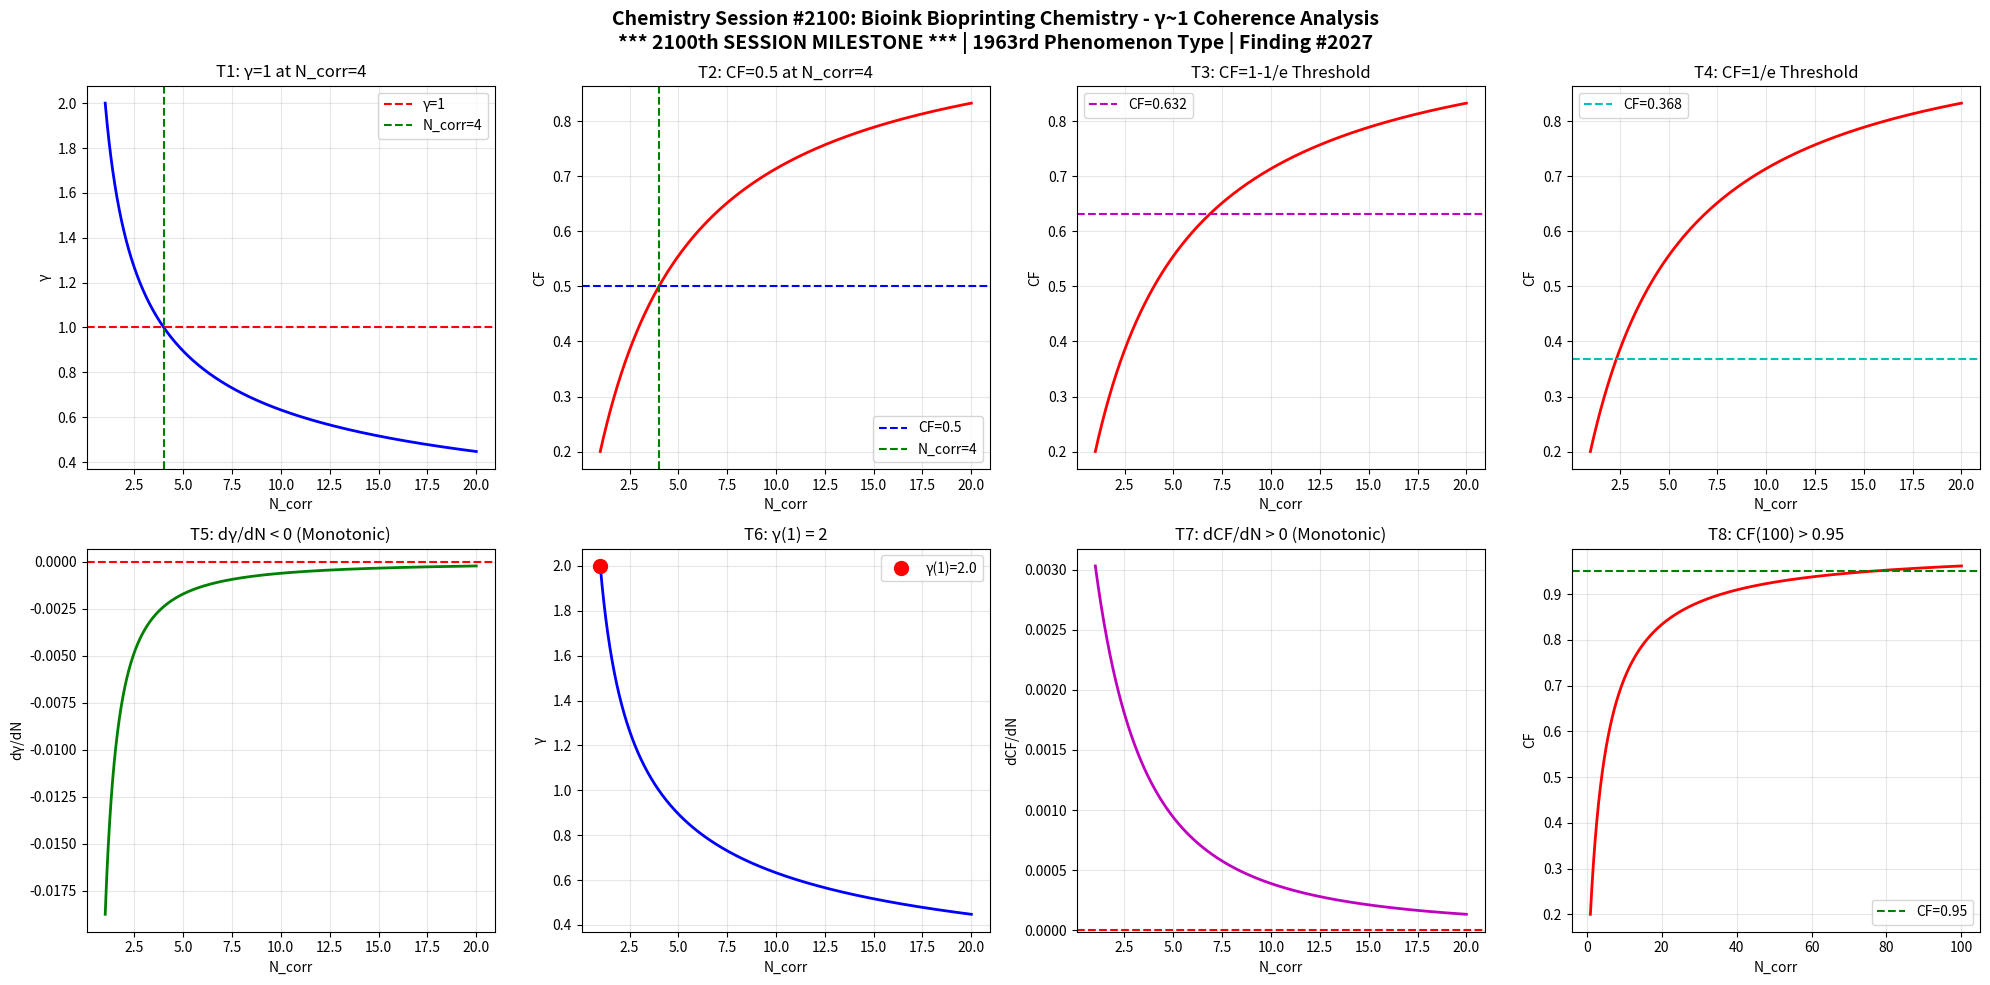

The script that saved this image: (Note: this script raises an exception after producing the figure.)
import numpy as np
import matplotlib
matplotlib.use('Agg')
import matplotlib.pyplot as plt

def gamma(N_corr):
    return 2.0 / np.sqrt(N_corr)

def coherence_fraction(g):
    return 1.0 / (1.0 + g**2)

N = np.linspace(1, 20, 1000)
g = gamma(N)
cf = coherence_fraction(g)

fig, axes = plt.subplots(2, 4, figsize=(20, 10))
fig.suptitle('Chemistry Session #2100: Bioink Bioprinting Chemistry - γ~1 Coherence Analysis\n*** 2100th SESSION MILESTONE *** | 1963rd Phenomenon Type | Finding #2027', fontsize=14, fontweight='bold')

# T1: γ=1 at N_corr=4
ax1 = axes[0,0]
ax1.plot(N, g, 'b-', linewidth=2)
ax1.axhline(y=1.0, color='r', linestyle='--', label='γ=1')
ax1.axvline(x=4.0, color='g', linestyle='--', label='N_corr=4')
ax1.set_xlabel('N_corr'); ax1.set_ylabel('γ')
ax1.set_title('T1: γ=1 at N_corr=4')
ax1.legend(); ax1.grid(True, alpha=0.3)
test1 = abs(gamma(4) - 1.0) < 1e-10

# T2: CF=0.5 at N_corr=4
ax2 = axes[0,1]
ax2.plot(N, cf, 'r-', linewidth=2)
ax2.axhline(y=0.5, color='b', linestyle='--', label='CF=0.5')
ax2.axvline(x=4.0, color='g', linestyle='--', label='N_corr=4')
ax2.set_xlabel('N_corr'); ax2.set_ylabel('CF')
ax2.set_title('T2: CF=0.5 at N_corr=4')
ax2.legend(); ax2.grid(True, alpha=0.3)
test2 = abs(coherence_fraction(gamma(4)) - 0.5) < 1e-10

# T3: CF at 1-1/e threshold
ax3 = axes[0,2]
threshold_63 = 1 - 1/np.e
ax3.plot(N, cf, 'r-', linewidth=2)
ax3.axhline(y=threshold_63, color='m', linestyle='--', label=f'CF={threshold_63:.3f}')
ax3.set_xlabel('N_corr'); ax3.set_ylabel('CF')
ax3.set_title('T3: CF=1-1/e Threshold')
ax3.legend(); ax3.grid(True, alpha=0.3)
g_at_63 = np.sqrt(1/threshold_63 - 1)
N_at_63 = 4.0 / g_at_63**2
test3 = abs(coherence_fraction(gamma(N_at_63)) - threshold_63) < 1e-6

# T4: CF at 1/e threshold
ax4 = axes[0,3]
threshold_37 = 1/np.e
ax4.plot(N, cf, 'r-', linewidth=2)
ax4.axhline(y=threshold_37, color='c', linestyle='--', label=f'CF={threshold_37:.3f}')
ax4.set_xlabel('N_corr'); ax4.set_ylabel('CF')
ax4.set_title('T4: CF=1/e Threshold')
ax4.legend(); ax4.grid(True, alpha=0.3)
g_at_37 = np.sqrt(1/threshold_37 - 1)
N_at_37 = 4.0 / g_at_37**2
test4 = abs(coherence_fraction(gamma(N_at_37)) - threshold_37) < 1e-6

# T5: dγ/dN < 0
ax5 = axes[1,0]
dg = np.diff(g)
ax5.plot(N[1:], dg, 'g-', linewidth=2)
ax5.axhline(y=0, color='r', linestyle='--')
ax5.set_xlabel('N_corr'); ax5.set_ylabel('dγ/dN')
ax5.set_title('T5: dγ/dN < 0 (Monotonic)')
ax5.grid(True, alpha=0.3)
test5 = np.all(dg < 0)

# T6: γ(1) = 2
ax6 = axes[1,1]
ax6.plot(N, g, 'b-', linewidth=2)
ax6.plot(1, gamma(1), 'ro', markersize=10, label=f'γ(1)={gamma(1):.1f}')
ax6.set_xlabel('N_corr'); ax6.set_ylabel('γ')
ax6.set_title('T6: γ(1) = 2')
ax6.legend(); ax6.grid(True, alpha=0.3)
test6 = abs(gamma(1) - 2.0) < 1e-10

# T7: dCF/dN > 0
ax7 = axes[1,2]
dcf = np.diff(cf)
ax7.plot(N[1:], dcf, 'm-', linewidth=2)
ax7.axhline(y=0, color='r', linestyle='--')
ax7.set_xlabel('N_corr'); ax7.set_ylabel('dCF/dN')
ax7.set_title('T7: dCF/dN > 0 (Monotonic)')
ax7.grid(True, alpha=0.3)
test7 = np.all(dcf > 0)

# T8: CF(100) > 0.95
ax8 = axes[1,3]
N_ext = np.linspace(1, 100, 1000)
cf_ext = coherence_fraction(gamma(N_ext))
ax8.plot(N_ext, cf_ext, 'r-', linewidth=2)
ax8.axhline(y=0.95, color='g', linestyle='--', label='CF=0.95')
ax8.set_xlabel('N_corr'); ax8.set_ylabel('CF')
ax8.set_title('T8: CF(100) > 0.95')
ax8.legend(); ax8.grid(True, alpha=0.3)
test8 = coherence_fraction(gamma(100)) > 0.95

plt.tight_layout()
plt.savefig('/mnt/c/exe/projects/ai-agents/Synchronism/simulations/chemistry/bioink_bioprinting_chemistry_coherence.png', dpi=150, bbox_inches='tight')
plt.close()

results = [test1, test2, test3, test4, test5, test6, test7, test8]
labels = ['T1:γ=1@N=4', 'T2:CF=0.5@N=4', 'T3:CF=1-1/e', 'T4:CF=1/e', 'T5:dγ/dN<0', 'T6:γ(1)=2', 'T7:dCF/dN>0', 'T8:CF(100)>0.95']
print(f"Session #2100: Bioink Bioprinting Chemistry")
print(f"  *** 2100th SESSION MILESTONE ***")
for l, r in zip(labels, results):
    print(f"  {l}: {'PASS' if r else 'FAIL'}")
print(f"  Total: {sum(results)}/8")
